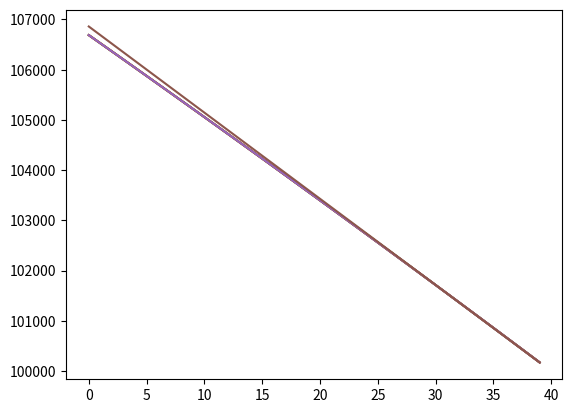
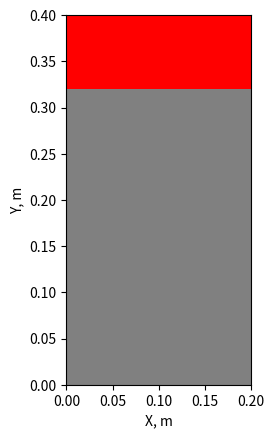

Here is the Python script that generated these plots, in order: (Note: this script raises an exception after producing the figures.)
import numpy as np
from scipy.sparse import coo_matrix, linalg, hstack, vstack, csr_matrix
from scipy.sparse.linalg import spsolve
from scipy import interpolate
from matplotlib import cm, colors
import matplotlib.pyplot as plt

# /сверху|снизу задаются постоянные давления
# слева/справа нулевой расход

perm = 3 * 10 ** (-10)  # м2 проницаемость
mu_water = 2 * 10 ** (-5)  # Па*с вязкость

porosity = 0.4  # пористость
k_water = perm/2/mu_water/porosity
L_x = 0.2
L_y = 0.4
delta_x = 0.01
delta_y = 0.01

N_r_full = round(L_x/delta_x)

M_fi_full = round(L_y/delta_y)

delta_t = 0.5
Pres = 1*10**5
Pres_distrib = np.ones((N_r_full, M_fi_full)) * Pres
#P_bottom = 1.07*10**5

P_top = 1*10**5
#P_right = 1*10**5
#P_left = 1*10**5

T = 1
#P_bottom_t = [1*10**5 + 0.00062*10**5*i for i in range(T)]
P_bottom_t = [1.0685*10**5 for i in range(T)]
viscosity_matrix = np.ones((N_r_full, M_fi_full))*mu_water

wells_coord = []
P_well = []
CP_dict = {}  # словарь, в котором ключами являются координаты точек с давлениями, а значения - значения этих давлений
for i in range(len(wells_coord)):
    CP_dict[wells_coord[i]] = P_well[i]

ro = 1750 # 1750
g = 9.8
P_lit_distrib = np.zeros((N_r_full, M_fi_full))
for n in range(N_r_full):
    for m in range(M_fi_full):
        P_lit_distrib[n][-1-m] = (m+1)*delta_y*g*ro + Pres

def PorePressure_in_Time(N_r_full, M_fi_full, Pres_distrib, P_bottom, P_top, CP_dict, wells_frac_coords,
                         viscosity_matrix, fi, perm, delta_t):

    # пластовое давление во всей области на нулевом временном шаге
    B = np.zeros((N_r_full*M_fi_full, 1))
    for m in range(M_fi_full):

        A = np.zeros((N_r_full, N_r_full))

        for n in range(1, N_r_full - 1):
            alpha = perm/2/fi/viscosity_matrix[n][m]

            A[n][n - 1] = Pres_distrib[n][m]/delta_x**2
            A[n][n] = -2 * Pres_distrib[n][m]*(1/delta_x**2 + 1/delta_y**2) - 1/2/delta_t/alpha
            A[n][n + 1] = A[n][n - 1]

        alpha = perm/2/fi/viscosity_matrix[0][m]
        A[0][0] = -2 * Pres_distrib[0][m]*(1/delta_x**2 + 1/delta_y**2) - 1/2/delta_t/alpha + Pres_distrib[0][m]/delta_x**2
        A[0][1] = Pres_distrib[0][m]/delta_x**2

        alpha = perm/2/fi/viscosity_matrix[N_r_full-1][m]
        A[N_r_full - 1][N_r_full - 1] = -2 * Pres_distrib[N_r_full-1][m]*(1/delta_x**2 + 1/delta_y**2) - 1/2/delta_t/alpha + Pres_distrib[N_r_full-1][m]/delta_x**2
        A[N_r_full - 1][N_r_full - 2] = Pres_distrib[N_r_full-1][m]/delta_x**2

        A_sym = np.zeros((N_r_full, N_r_full))
        for n in range(0, N_r_full):
            A_sym[n][n] = Pres_distrib[n][m] / delta_y ** 2


        A_sym_coo = coo_matrix(A_sym)

        if m == 0:
            A_line_1 = hstack([A, A_sym_coo, np.zeros((N_r_full, N_r_full * M_fi_full - 2 * N_r_full))])
            A_full = coo_matrix(A_line_1)
        elif m == M_fi_full-1:
            A_line_end = hstack(
                    [np.zeros((N_r_full, N_r_full * M_fi_full - 2 * N_r_full)), A_sym_coo, A])
            A_full = vstack([A_full, A_line_end])
        else:
            A_line = hstack([np.zeros((N_r_full, N_r_full * (m - 1))), A_sym_coo, A, A_sym_coo,
                                 np.zeros((N_r_full, N_r_full * M_fi_full - (3 + (m - 1)) * N_r_full))])
            A_full = vstack([A_full, A_line])

    j = 0
    for m in range(0, M_fi_full):
        for n in range(0, N_r_full):
            alpha = perm / 2 / fi / viscosity_matrix[n][m]
            if m == 0 and n == 0:
                B[j][0] = -1 / 2 / alpha / delta_t * Pres_distrib[n][m] - (
                            (Pres_distrib[n + 1][m] - Pres_distrib[n][m]) / delta_x) ** 2 - (
                                      (Pres_distrib[n][m + 1] - Pres_distrib[n][m]) / delta_y) ** 2 - Pres_distrib[n][m]/delta_y**2*P_bottom
            elif m == 0 and n == N_r_full-1:
                B[j][0] = -1 / 2 / alpha / delta_t * Pres_distrib[n][m] - (
                            (Pres_distrib[n][m] - Pres_distrib[n - 1][m]) / delta_x) ** 2 - (
                                      (Pres_distrib[n][m + 1] - Pres_distrib[n][m]) / delta_y) ** 2 - Pres_distrib[n][m]/delta_y**2*P_bottom
            elif m == M_fi_full - 1 and n == 0:
                B[j][0] = -1 / 2 / alpha / delta_t * Pres_distrib[n][m] - (
                            (Pres_distrib[n + 1][m] - Pres_distrib[n][m]) / delta_x) ** 2 - (
                                      (Pres_distrib[n][m] - Pres_distrib[n][m - 1]) / delta_y) ** 2 - Pres_distrib[n][m]/delta_y**2*P_top
            elif m == M_fi_full -1 and n == N_r_full-1:
                B[j][0] = -1 / 2 / alpha / delta_t * Pres_distrib[n][m] - (
                            (Pres_distrib[n][m] - Pres_distrib[n - 1][m]) / delta_x) ** 2 - (
                                      (Pres_distrib[n][m] - Pres_distrib[n][m - 1]) / delta_y) ** 2 - Pres_distrib[n][m]/delta_y**2*P_top
            elif m == 0:
                B[j][0] = -1 / 2 / alpha / delta_t * Pres_distrib[n][m] - (
                            (Pres_distrib[n + 1][m] - Pres_distrib[n - 1][m]) / 2 / delta_x) ** 2 - (
                                      (Pres_distrib[n][m + 1] - Pres_distrib[n][m]) / delta_y) ** 2 - Pres_distrib[n][m]/delta_y**2*P_bottom
            elif m == M_fi_full-1:
                B[j][0] = -1 / 2 / alpha / delta_t * Pres_distrib[n][m] - (
                            (Pres_distrib[n + 1][m] - Pres_distrib[n - 1][m]) / 2 / delta_x) ** 2 - (
                                      (Pres_distrib[n][m] - Pres_distrib[n][m - 1]) / delta_y) ** 2 - Pres_distrib[n][m]/delta_y**2*P_top
            elif n == 0:
                B[j][0] = -1 / 2 / alpha / delta_t * Pres_distrib[n][m] - (
                            (Pres_distrib[n + 1][m] - Pres_distrib[n][m]) / delta_x) ** 2 - (
                                      (Pres_distrib[n][m + 1] - Pres_distrib[n][m - 1]) / 2 / delta_y) ** 2
            elif n == N_r_full-1:
                B[j][0] = -1 / 2 / alpha / delta_t * Pres_distrib[n][m] - (
                            (Pres_distrib[n][m] - Pres_distrib[n - 1][m]) / delta_x) ** 2 - (
                                      (Pres_distrib[n][m + 1] - Pres_distrib[n][m - 1]) / 2 / delta_y) ** 2
            else:
                B[j][0] = -1/2/alpha/delta_t*Pres_distrib[n][m] - ((Pres_distrib[n+1][m]-Pres_distrib[n-1][m])/2/delta_x)**2 - ((Pres_distrib[n][m+1]-Pres_distrib[n][m-1])/2/delta_y)**2
            j += 1


    def sort_func(well_coord_couple):
        return (well_coord_couple[1]) * N_r_full + well_coord_couple[0]

    wells_frac_coords.sort(key=sort_func)
    wells_frac_coords_reverse = wells_frac_coords[:: -1]


    for coord_couple in wells_frac_coords_reverse:
        A_well_column_coo = A_full.getcol((coord_couple[1]-1)*N_r_full + coord_couple[0])
        A_well_column = A_well_column_coo.toarray()
        for cell_number in range(len(A_well_column)):
            if A_well_column[cell_number] != 0:
                B[cell_number] = B[cell_number] - A_well_column[cell_number]*CP_dict[coord_couple]

        A_full = A_full.tocsr()
        all_cols = np.arange(A_full.shape[1])
        cols_to_keep = np.where(np.logical_not(np.in1d(all_cols, [(coord_couple[1]-1)*N_r_full + coord_couple[0]])))[0]
        A_full = A_full[:, cols_to_keep]
        A_full = A_full[cols_to_keep, :]

        B = np.delete(B, (coord_couple[1] - 1) * N_r_full + coord_couple[0], axis=0)
    P_new = spsolve(A_full, B)
    for coord_couple in wells_frac_coords:
        P_new = np.insert(P_new, (coord_couple[1]-1)*N_r_full + coord_couple[0], CP_dict[coord_couple])
    #print(N_r, M_fi, N_r_oil, np.shape(P_new))

    P_new = P_new.reshape(N_r_full*M_fi_full, 1)
    Pres_end = np.zeros((N_r_full, M_fi_full))
    Pres_end_rot = np.zeros((M_fi_full, N_r_full))
    j = 0
    for m in range(M_fi_full):
        for n in range(N_r_full):
            Pres_end[n][m] = P_new[j][0]
            Pres_end_rot[m][n] = P_new[j][0]
            j += 1

    return Pres_end, Pres_end_rot, A, B

Pres_y_bound = np.ones((1, M_fi_full))*Pres
Pres_x_bound = np.ones((N_r_full+2, 1))*Pres
PinPoint = []
for t in range(T):
    print(t)
    P_bottom = P_bottom_t[t]
    for iter in range(3):
        Pres_distrib, Pres_rot, A, B = PorePressure_in_Time(N_r_full, M_fi_full, Pres_distrib, P_bottom, P_top, CP_dict, wells_coord,
                             viscosity_matrix, porosity, perm, delta_t)
        print(min(Pres_distrib.flat), max(Pres_distrib.flat))

    #P_res_full = np.vstack((Pres_y_bound, Pres_distrib, Pres_y_bound))
    #P_res_full = np.hstack((Pres_x_bound, P_res_full, Pres_x_bound))

    critical_cells = []
    critical_cell_matrix = np.zeros((N_r_full, M_fi_full))
    for m in range(M_fi_full):
        for n in range(N_r_full):
            if Pres_distrib[n][m] >= P_lit_distrib[n][m]:
                print('critical P', n, m, t, Pres_distrib[n][m], P_lit_distrib[n][m], Pres_distrib[n][m - 1],
                      P_lit_distrib[n][m - 1])
                critical_cells.append((n, m))
                critical_cell_matrix[n][m] = 1


    print(critical_cells)
    PinPoint.append(Pres_distrib[int(N_r_full / 5)][int(M_fi_full / 5)])
    print(min(Pres_distrib.flat), max(Pres_distrib.flat))

    # cmap = colors.ListedColormap(['blue', 'red'])
    #
    # fig, ax = plt.subplots()
    # ax.imshow(critical_cell_matrix, cmap=cmap)
    # plt.show()

plt.plot(Pres_distrib[1][:])
plt.plot(Pres_distrib[5][:])
plt.plot(Pres_distrib[10][:])
plt.plot(Pres_distrib[15][:])
plt.plot(Pres_distrib[19][:])
plt.plot(P_lit_distrib[10][:])
plt.show()

cmap = colors.ListedColormap(['grey', 'red'])
#bounds = [0, 1]
#norm = colors.BoundaryNorm(bounds, cmap.N)

fig, ax = plt.subplots()
ax.imshow(np.rot90(critical_cell_matrix), cmap=cmap, extent=[0, L_x, 0, L_y])
ax.set_xlabel('X, m')
ax.set_ylabel('Y, m')
plt.savefig('figures/break_3_1.png', dpi=1000, bbox_inches='tight', pad_inches=0.1)

# fig = plt.figure()
X_list = [delta_x * i for i in range(N_r_full)]
Y_list = [delta_y * i for i in range(M_fi_full)]
#surf = plt.imshow(Y_list, X_list, critical_cell_matrix, cmap=cmap, antialiased=True, linewidth=0.2)
# fig.colorbar(surf, shrink=0.5, aspect=5)

surf = plt.contourf(Y_list, X_list, P_lit_distrib, cmap=cm.jet, antialiased=True, linewidth=0.2)
fig.colorbar(surf, shrink=0.5, aspect=5)
plt.show()
            # plt.show()


X = np.zeros((N_r_full,M_fi_full))
Y = np.zeros((N_r_full, M_fi_full))
for m in range(M_fi_full):
    for n in range(N_r_full):
        X[n][m] = delta_x
        Y[n][m] = delta_y

X_list = [delta_x*i for i in range(N_r_full)]
Y_list = [delta_y*i for i in range(M_fi_full)]
P_list = [k/10**6 for k in Pres_distrib.flat]

print(np.shape(X_list), np.shape(Y_list), np.shape(P_list))
CP_list = zip(X_list, Y_list, P_list)

print(min(P_list), max(P_list))


plt.plot(Pres_distrib[int(N_r_full/2), :])
plt.show()

plt.plot(PinPoint)
plt.show()

xi = np.linspace(min(X_list),max(X_list), 1000)
yi = np.linspace(min(Y_list), max(Y_list), 1000)
xig, yig = np.meshgrid(xi, yi)
#Pi = interpolate.griddata((X_list,Y_list), P_list, (xig, yig), method='cubic')
#levels = list(range(0,max(P_list),10000))
fig, ax = plt.subplots()
#surf = plt.contourf(xig, yig, Pi, cmap=cm.jet, antialiased=True, vmin=np.nanmin(Pi), vmax=np.nanmax(Pi),linewidth=0.2, levels=levels)
print(len(X_list), len(Y_list), np.shape(Pres_distrib))
surf = plt.contourf(X_list, Y_list, Pres_rot/10**6, cmap=cm.jet, antialiased=True, vmin=np.nanmin(P_list), vmax=np.nanmax(P_list),linewidth=0.2)
#ax.set_aspect(0.5)
ratio = 4/2
# Using the .get_xlim() and .get_ylim() to get the x and y axes respectively:
x_left, x_right = ax.get_xlim()
y_low, y_high = ax.get_ylim()
# Setting aspect ratio according to the formula:
ax.set_aspect(abs((x_right-x_left)/(y_low-y_high))*ratio)

ax.set_xlabel('X, m')
ax.set_ylabel('Y, m')
plt.colorbar(surf, shrink=0.5, aspect=5, label='Pressure, MPa')
#cbar.set_label('Pressure, MPa', rotation=270)
plt.savefig('figures/pressure_3_1.png', dpi=1000, bbox_inches='tight', pad_inches=0.1)
#plt.show()